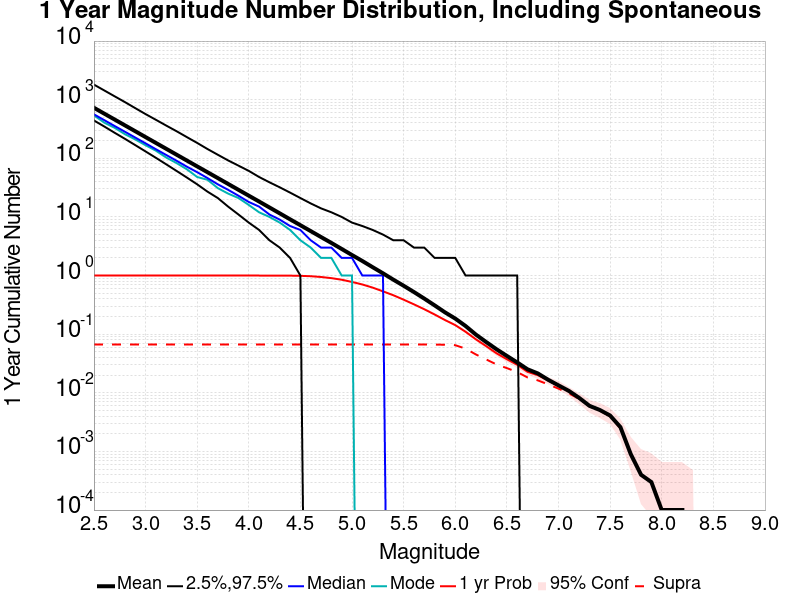

The file beside this chart, header and first rows:
Mag, Mean, 2.5 %ile, 97.5 %ile, Median, Mode, 1 yr Probability, 1 yr Supra-Seis Prob
2.5, 727.8, 442.0, 1808, 563.0, 540.0, 1.0, 0.0666
2.6, 578.1, 349.0, 1438, 448.0, 406.0, 1.0, 0.0666
2.7, 459.4, 273.0, 1143, 356.0, 332.0, 1.0, 0.0666
2.8, 364.9, 215.0, 910.0, 284.0, 258.0, 1.0, 0.0666
2.9, 289.9, 168.0, 718.0, 226.0, 210.0, 1.0, 0.0666
3.0, 230.3, 131.0, 568.0, 180.0, 167.0, 1.0, 0.0666
3.1, 183, 102.0, 454.0, 143.0, 135.0, 1.0, 0.0666
3.2, 145.4, 79.0, 362.0, 114.0, 103.0, 1.0, 0.0666
3.3, 115.5, 61.0, 290.0, 91.0, 83.0, 1.0, 0.0666
3.4, 91.67, 47.0, 230.0, 72.0, 65.0, 1.0, 0.0666
3.5, 72.82, 36.0, 183.0, 58.0, 48.0, 1.0, 0.0666
3.6, 57.89, 27.0, 144.0, 46.0, 43.0, 1.0, 0.0666
3.7, 46.02, 21.0, 115.0, 36.0, 31.0, 1.0, 0.0666
3.8, 36.56, 15.0, 92.0, 29.0, 25.0, 1.0, 0.0666
3.9, 29.01, 11.0, 75.0, 23.0, 21.0, 1.0, 0.0666
4.0, 23.05, 8.0, 61.0, 18.0, 16.0, 1.0, 0.0666
4.1, 18.31, 6.0, 48.0, 15.0, 12.0, 1.0, 0.0666
4.2, 14.52, 4.0, 39.0, 11.0, 10.0, 0.9998, 0.0666
4.3, 11.51, 3.0, 32.0, 9.0, 8.0, 0.9991, 0.0666
4.4, 9.106, 2.0, 26.0, 7.0, 6.0, 0.9967, 0.0666
4.5, 7.228, 1.0, 21.0, 6.0, 4.0, 0.9891, 0.0666
4.6, 5.73, 0.0, 17.0, 4.0, 3.0, 0.9747, 0.0666
4.7, 4.54, 0.0, 14.0, 3.0, 2.0, 0.9454, 0.0666
4.8, 3.604, 0.0, 12.0, 3.0, 2.0, 0.904, 0.0666
4.9, 2.842, 0.0, 10.0, 2.0, 1.0, 0.8488, 0.0666
5.0, 2.239, 0.0, 8.0, 2.0, 1.0, 0.7783, 0.0666
5.1, 1.772, 0.0, 7.0, 1.0, 0.0, 0.7047, 0.0666
5.2, 1.389, 0.0, 6.0, 1.0, 0.0, 0.623, 0.0666
5.3, 1.092, 0.0, 5.0, 1.0, 0.0, 0.5379, 0.0666
5.4, 0.8514, 0.0, 4.0, 0.0, 0.0, 0.462, 0.0666
5.5, 0.6703, 0.0, 4.0, 0.0, 0.0, 0.3878, 0.0666
5.6, 0.5234, 0.0, 3.0, 0.0, 0.0, 0.3228, 0.0666
5.7, 0.4048, 0.0, 3.0, 0.0, 0.0, 0.2665, 0.0666
5.8, 0.3104, 0.0, 2.0, 0.0, 0.0, 0.2166, 0.0666
5.9, 0.2362, 0.0, 2.0, 0.0, 0.0, 0.1745, 0.066
6.0, 0.1847, 0.0, 2.0, 0.0, 0.0, 0.1429, 0.0649
6.1, 0.1379, 0.0, 1.0, 0.0, 0.0, 0.1099, 0.0567
6.2, 0.0984, 0.0, 1.0, 0.0, 0.0, 0.0818, 0.0451
6.3, 0.0734, 0.0, 1.0, 0.0, 0.0, 0.0625, 0.0371
6.4, 0.0553, 0.0, 1.0, 0.0, 0.0, 0.0472, 0.0304
6.5, 0.0426, 0.0, 1.0, 0.0, 0.0, 0.0374, 0.0264
6.6, 0.033, 0.0, 1.0, 0.0, 0.0, 0.0301, 0.0226
6.7, 0.0252, 0.0, 0.0, 0.0, 0.0, 0.0228, 0.0183
6.8, 0.0214, 0.0, 0.0, 0.0, 0.0, 0.02, 0.0163
6.9, 0.0167, 0.0, 0.0, 0.0, 0.0, 0.0162, 0.0139
7.0, 0.0134, 0.0, 0.0, 0.0, 0.0, 0.0131, 0.0118
7.1, 0.0108, 0.0, 0.0, 0.0, 0.0, 0.0105, 0.0098
7.2, 0.0082, 0.0, 0.0, 0.0, 0.0, 0.008, 0.0079
7.3, 0.006, 0.0, 0.0, 0.0, 0.0, 0.0059, 0.0059
7.4, 0.0051, 0.0, 0.0, 0.0, 0.0, 0.005, 0.005
7.5, 0.0041, 0.0, 0.0, 0.0, 0.0, 0.004, 0.004
7.6, 0.0026, 0.0, 0.0, 0.0, 0.0, 0.0025, 0.0025
7.7, 9.0E-4, 0.0, 0.0, 0.0, 0.0, 9.0E-4, 9.0E-4
7.8, 4.0E-4, 0.0, 0.0, 0.0, 0.0, 4.0E-4, 4.0E-4
7.9, 3.0E-4, 0.0, 0.0, 0.0, 0.0, 3.0E-4, 3.0E-4
8.0, 1.0E-4, 0.0, 0.0, 0.0, 0.0, 1.0E-4, 1.0E-4
8.1, 1.0E-4, 0.0, 0.0, 0.0, 0.0, 1.0E-4, 1.0E-4
8.2, 1.0E-4, 0.0, 0.0, 0.0, 0.0, 1.0E-4, 1.0E-4
8.3, 0.0, 0.0, 0.0, 0.0, 0.0, 0.0, 0.0
8.4, 0.0, 0.0, 0.0, 0.0, 0.0, 0.0, 0.0
... 6 more rows
